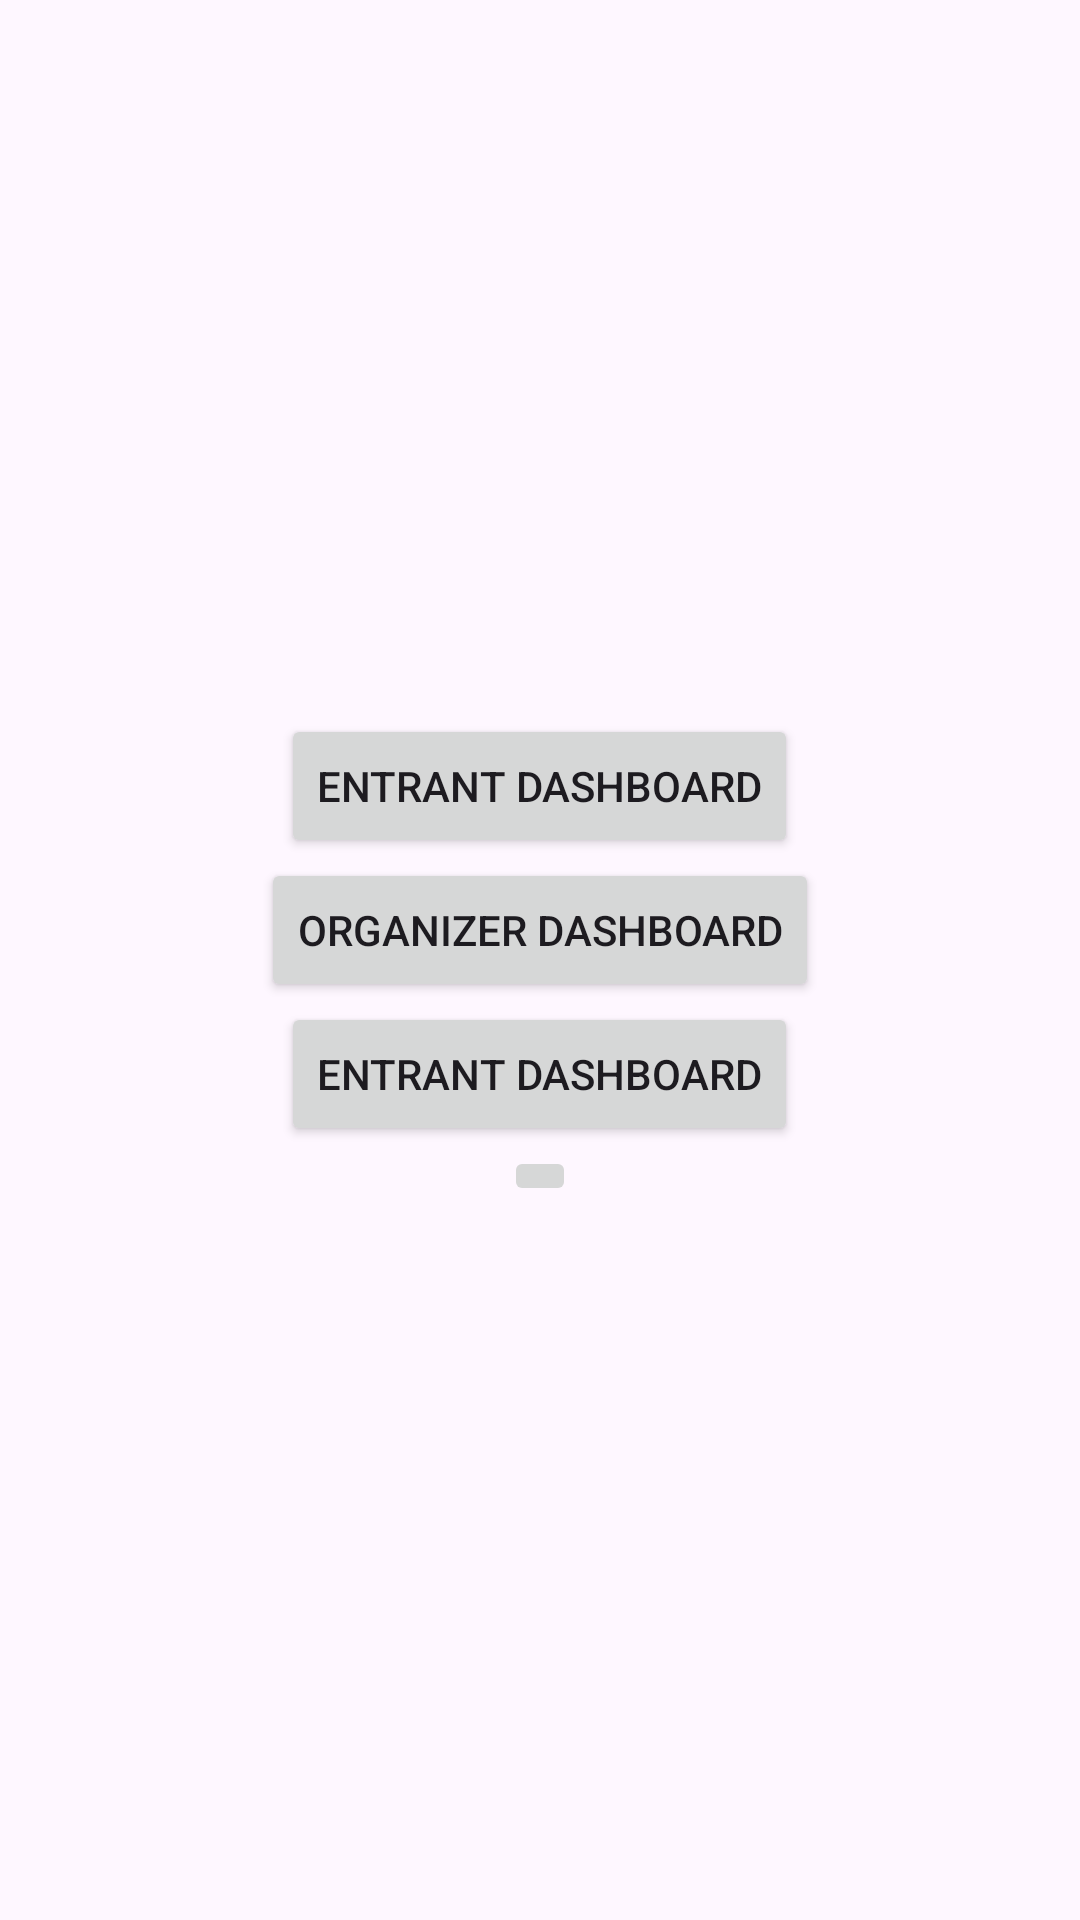

Android layout source for this screen:
<!-- AndroidManifest.xml: application theme Theme.ZenithEvents -->
<!-- res/layout/activity_main007.xml -->
<?xml version="1.0" encoding="utf-8"?>
<LinearLayout xmlns:android="http://schemas.android.com/apk/res/android"
    xmlns:app="http://schemas.android.com/apk/res-auto"
    xmlns:tools="http://schemas.android.com/tools"
    android:id="@+id/main"
    android:layout_width="match_parent"
    android:layout_height="match_parent"
    android:orientation="vertical"
    android:gravity="center"
    android:padding="20dp"
    tools:context=".MainActivity007"
>


    <Button
        android:id="@+id/btnEntrantDashboard"
        android:layout_width="wrap_content"
        android:layout_height="wrap_content"
        android:drawableLeft="@drawable/baseline_person_24"
        android:text="Entrant Dashboard" />

    <Button
        android:id="@+id/btnOrganizerDashboard"
        android:layout_width="wrap_content"
        android:layout_height="wrap_content"
        android:drawableLeft="@drawable/baseline_person_24"
        android:text="Organizer Dashboard" />
    <Button
        android:id="@+id/btnAdminDashboard"
        android:layout_width="wrap_content"
        android:layout_height="wrap_content"
        android:drawableLeft="@drawable/baseline_person_24"
        android:text="Entrant Dashboard" />

    <ImageButton
        android:id="@+id/imageButton"
        android:layout_width="wrap_content"
        android:layout_height="wrap_content"
        app:layout_constraintBottom_toBottomOf="parent"
        app:layout_constraintStart_toStartOf="parent"
        app:srcCompat="@drawable/baseline_person_24" />


</LinearLayout>
<!-- resources referenced by this layout -->
<resources>
  <style name="Theme.ZenithEvents" parent="Base.Theme.ZenithEvents" />
  <style name="Base.Theme.ZenithEvents" parent="Theme.Material3.DayNight.NoActionBar">
  
      </style>
</resources>
